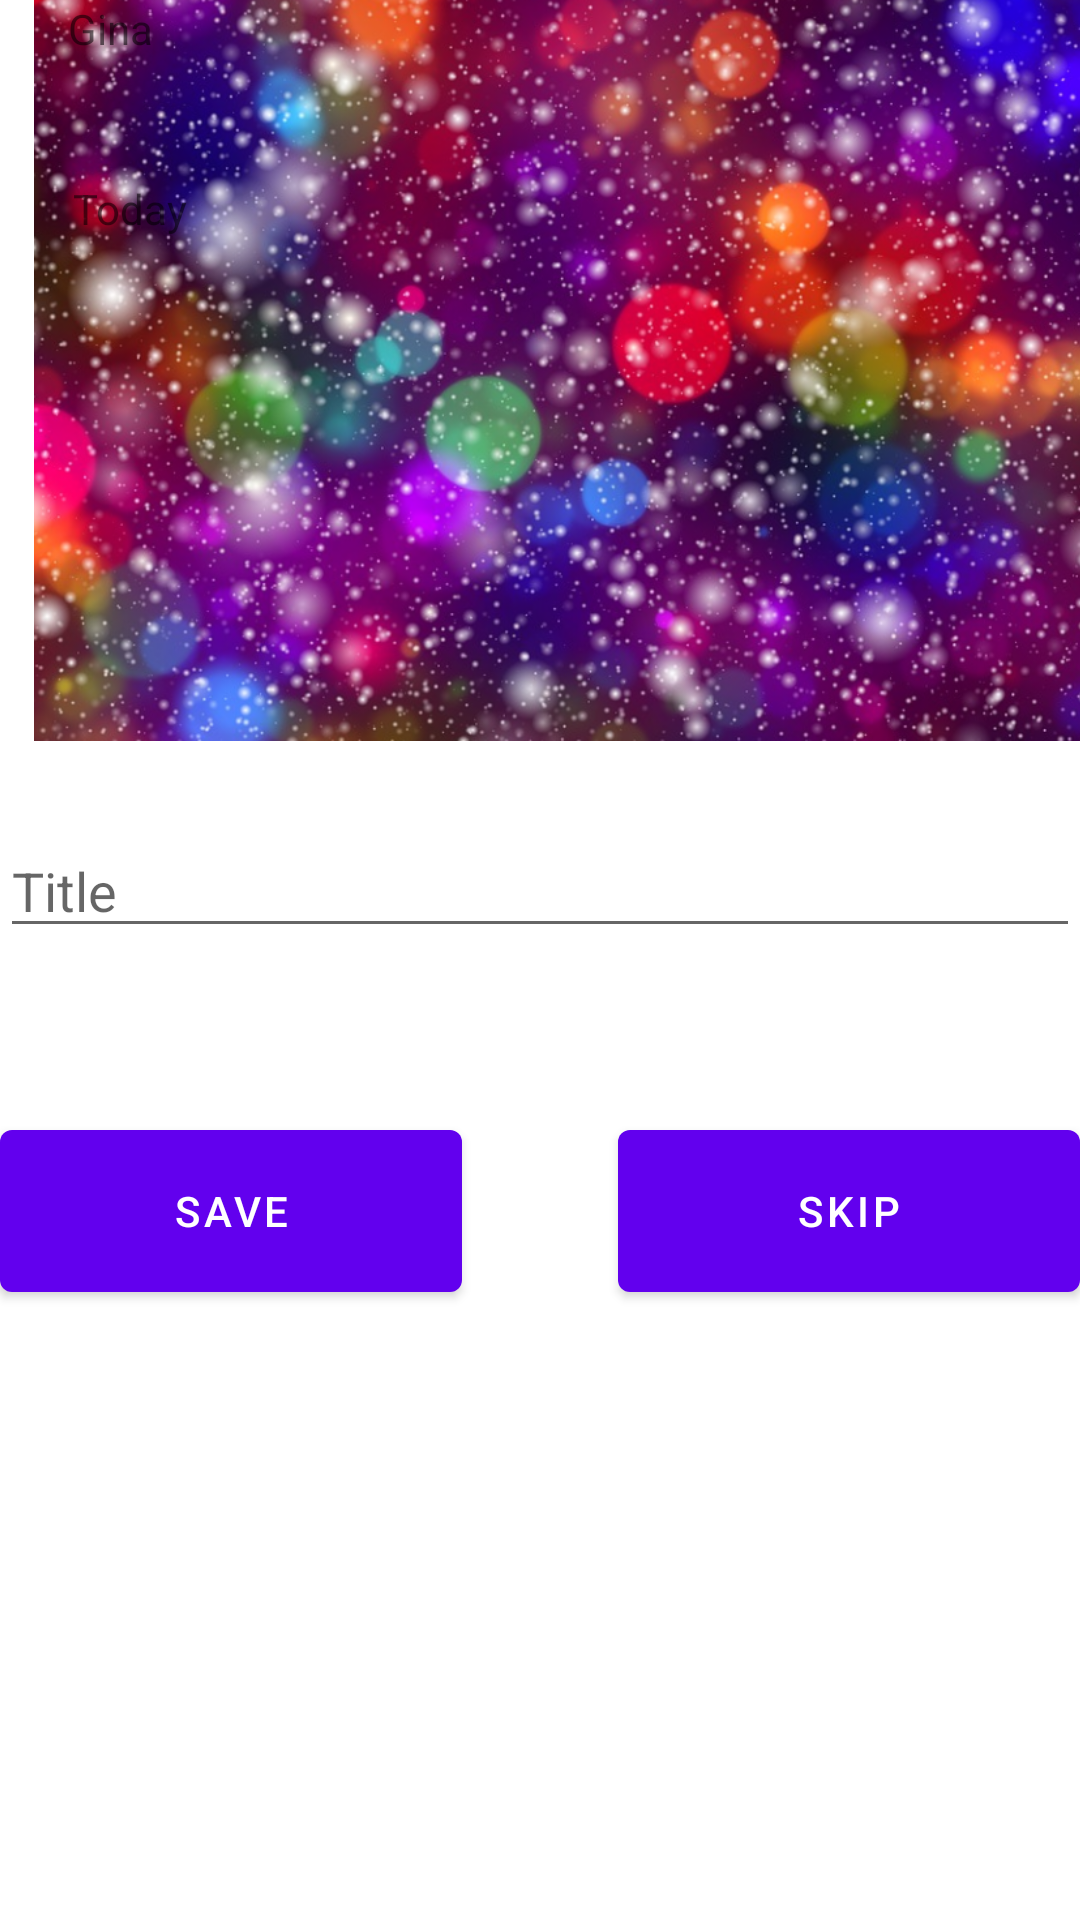

The Android layout XML behind this screen, and the referenced resources:
<!-- AndroidManifest.xml: activity theme Theme.MemorryAplicationProject.NoActionBar -->
<!-- res/layout/activity_face.xml -->
<?xml version="1.0" encoding="utf-8"?>
<androidx.constraintlayout.widget.ConstraintLayout xmlns:android="http://schemas.android.com/apk/res/android"
    xmlns:app="http://schemas.android.com/apk/res-auto"
    xmlns:tools="http://schemas.android.com/tools"
    android:layout_width="match_parent"
    android:layout_height="match_parent"
    app:guidelineUseRtl="true"
    tools:context=".PhotosActivity">

    <ImageView
        android:id="@+id/post_imageView_face"
        android:layout_width="405dp"
        android:layout_height="247dp"
        android:src="@drawable/backgroud_view_photo_activity"
        app:layout_constraintBottom_toBottomOf="parent"
        app:layout_constraintEnd_toEndOf="parent"
        app:layout_constraintHorizontal_bias="0.0"
        app:layout_constraintStart_toStartOf="parent"
        app:layout_constraintTop_toTopOf="parent"
        app:layout_constraintVertical_bias="0.0" />

    <TextView
        android:id="@+id/post_username_textview"
        android:layout_width="140dp"
        android:layout_height="40dp"
        android:layout_marginTop="68dp"
        android:text="Gina"
        app:layout_constraintEnd_toEndOf="parent"
        app:layout_constraintHorizontal_bias="0.103"
        app:layout_constraintStart_toStartOf="parent"
        app:layout_constraintTop_toBottomOf="@+id/postCameraButton" />

    <TextView
        android:id="@+id/post_date_textView"
        android:layout_width="wrap_content"
        android:layout_height="wrap_content"
        android:layout_marginTop="20dp"
        android:text="Today"
        app:layout_constraintEnd_toEndOf="parent"
        app:layout_constraintHorizontal_bias="0.076"
        app:layout_constraintStart_toStartOf="parent"
        app:layout_constraintTop_toBottomOf="@+id/post_username_textview" />


    <EditText
        android:id="@+id/post_person_et"
        android:layout_width="0dp"
        android:layout_height="wrap_content"
        android:layout_marginBottom="324dp"
        android:ems="10"

        android:hint="@string/post_title"
        android:inputType="textPersonName"
        app:layout_constraintBottom_toBottomOf="parent"
        app:layout_constraintEnd_toEndOf="parent"
        app:layout_constraintHorizontal_bias="0.0"
        app:layout_constraintStart_toStartOf="parent"
        app:layout_constraintTop_toBottomOf="@+id/post_imageView"
        app:layout_constraintVertical_bias="0.844" />

    <Button
        android:id="@+id/post_save_face_button"
        android:layout_width="154dp"
        android:layout_height="66dp"
        android:text="Save"
        app:layout_constraintBottom_toBottomOf="parent"
        app:layout_constraintEnd_toStartOf="@+id/post_skip_face_button"
        app:layout_constraintHorizontal_bias="0.0"
        app:layout_constraintStart_toStartOf="parent"
        app:layout_constraintTop_toBottomOf="@+id/post_person_et"
        app:layout_constraintVertical_bias="0.212" />

    <Button
        android:id="@+id/post_skip_face_button"
        android:layout_width="154dp"
        android:layout_height="66dp"
        android:text="Skip"
        app:layout_constraintBottom_toBottomOf="parent"
        app:layout_constraintEnd_toEndOf="parent"
        app:layout_constraintHorizontal_bias="1.0"
        app:layout_constraintStart_toStartOf="parent"
        app:layout_constraintTop_toBottomOf="@+id/post_person_et"
        app:layout_constraintVertical_bias="0.212" />


</androidx.constraintlayout.widget.ConstraintLayout>
<!-- resources referenced by this layout -->
<resources>
  <!-- drawable backgroud_view_photo_activity: png bitmap (drawable, 971730 bytes) -->
  <string name="post_title">Title</string>
  <style name="Theme.MemorryAplicationProject.NoActionBar">
          <item name="windowActionBar">false</item>
          <item name="windowNoTitle">true</item>
      </style>
</resources>
